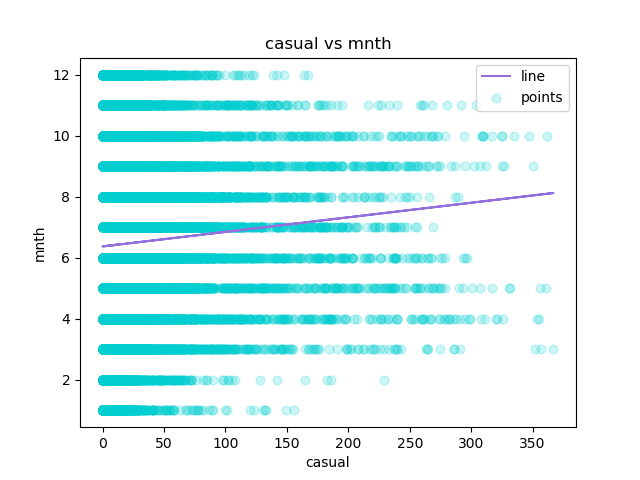

The data file committed next to this chart (first rows):
casual, mnth, Predicted Y
3, 1, 6.382
8, 1, 6.406
5, 1, 6.391
3, 1, 6.382
0, 1, 6.367
0, 1, 6.367
2, 1, 6.377
1, 1, 6.372
1, 1, 6.372
8, 1, 6.406
12, 1, 6.425
26, 1, 6.492
29, 1, 6.506
47, 1, 6.592
35, 1, 6.535
40, 1, 6.558
41, 1, 6.563
15, 1, 6.439
9, 1, 6.41
6, 1, 6.396
11, 1, 6.42
3, 1, 6.382
11, 1, 6.42
15, 1, 6.439
4, 1, 6.387
1, 1, 6.372
1, 1, 6.372
2, 1, 6.377
2, 1, 6.377
0, 1, 6.367
0, 1, 6.367
0, 1, 6.367
1, 1, 6.372
7, 1, 6.401
16, 1, 6.444
20, 1, 6.463
11, 1, 6.42
4, 1, 6.387
19, 1, 6.458
9, 1, 6.41
7, 1, 6.401
10, 1, 6.415
1, 1, 6.372
5, 1, 6.391
11, 1, 6.42
0, 1, 6.367
0, 1, 6.367
0, 1, 6.367
0, 1, 6.367
0, 1, 6.367
0, 1, 6.367
0, 1, 6.367
1, 1, 6.372
1, 1, 6.372
7, 1, 6.401
11, 1, 6.42
10, 1, 6.415
13, 1, 6.43
8, 1, 6.406
11, 1, 6.42
... 17,319 more rows
